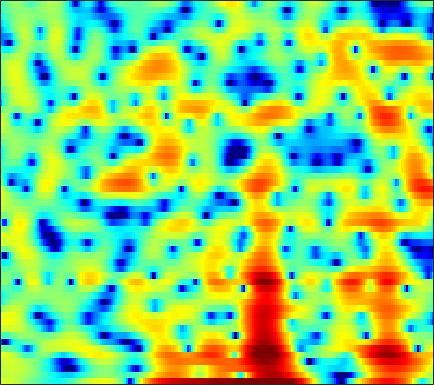

The table this chart was drawn from, first rows:
2.6354, 2.8104, 2.9228, 2.9107, 2.84, 2.6646, 2.3987, 2.1504, 1.7568, 1.3424, 0.90514, 0.57623, 0.14979, -0.25147, -0.54643, -0.94705, -1.339, -1.6512, -2.0604, -2.4764, -2.8792, -3.146, -3.4691, -3.7642
1.67, 1.867, 2.066, 2.198, 2.252, 2.27, 2.228, 2.16, 2.023, 1.84, 1.614, 1.422, 1.131, 0.8063, 0.5384, 0.1512, -0.2729, -0.6153, -1.091, -1.596, -2.122, -2.532, -3.092, -3.663
1.943, 2.152, 2.379, 2.541, 2.617, 2.669, 2.656, 2.606, 2.486, 2.307, 2.072, 1.859, 1.526, 1.138, 0.8117, 0.3231, -0.2314, -0.6892, -1.364, -2.118, -2.954, -3.648, -4.665, -5.803
2.169, 2.45, 2.708, 2.838, 2.863, 2.82, 2.695, 2.557, 2.328, 2.056, 1.757, 1.519, 1.194, 0.8565, 0.5919, 0.2119, -0.2135, -0.5829, -1.159, -1.861, -2.721, -3.482, -4.67, -6.087
3.484, 3.494, 3.401, 3.176, 2.913, 2.45, 1.83, 1.262, 0.3688, -0.6468, -1.678, -2.341, -2.818, -2.71, -2.318, -1.58, -0.842, -0.3872, 0.04793, 0.2402, 0.1894, -0.008322, -0.4776, -1.186
-0.1816, -0.563, -0.9388, -1.166, -1.289, -1.491, -1.866, -2.346, -3.326, -4.848, -7.089, -9.212, -11.45, -9.925, -7.451, -4.54, -2.339, -1.098, 0.1605, 1.069, 1.714, 2.043, 2.332, 2.49
-10.85, -16.87, -23.6, -12.48, -8.884, -6.011, -4.28, -3.45, -2.754, -2.356, -2.144, -2.016, -1.809, -1.508, -1.207, -0.7352, -0.2174, 0.1646, 0.6365, 1.053, 1.418, 1.659, 1.941, 2.19
-1.91, -2.225, -2.317, -2.02, -1.623, -0.9958, -0.3941, -0.007422, 0.385, 0.634, 0.7559, 0.7814, 0.7452, 0.6444, 0.5315, 0.342, 0.1061, -0.08634, -0.3588, -0.6048, -0.7999, -0.8775, -0.8631, -0.6712
2.523, 2.576, 2.647, 2.714, 2.752, 2.773, 2.74, 2.673, 2.51, 2.247, 1.877, 1.524, 0.9491, 0.2668, -0.3216, -1.201, -2.211, -3.066, -4.375, -5.962, -7.837, -9.341, -10.83, -10.46
3.721, 3.847, 3.951, 3.975, 3.94, 3.812, 3.561, 3.291, 2.8, 2.149, 1.323, 0.5801, -0.5814, -1.934, -3.046, -4.601, -6.145, -7.23, -8.549, -9.815, -11.17, -12.28, -13.41, -12.78
3.263, 3.488, 3.723, 3.863, 3.896, 3.829, 3.614, 3.335, 2.785, 2.011, 0.9704, -0.02441, -1.698, -3.897, -6.022, -9.885, -16.07, -23.7, -18.32, -12.82, -9.887, -8.408, -6.869, -5.569
0.08604, 0.6974, 1.431, 2.001, 2.31, 2.568, 2.647, 2.582, 2.33, 1.876, 1.211, 0.5763, -0.4527, -1.689, -2.721, -4.112, -5.276, -5.78, -5.776, -5.146, -4.228, -3.51, -2.591, -1.75
-4.72, -3.308, -1.879, -0.8095, -0.202, 0.3815, 0.7697, 0.9456, 1.056, 1.038, 0.908, 0.7434, 0.454, 0.1262, -0.1371, -0.4637, -0.7202, -0.8395, -0.888, -0.8258, -0.662, -0.487, -0.219, 0.05797
-4.691, -3.774, -2.778, -2.029, -1.586, -1.125, -0.7846, -0.564, -0.296, -0.03004, 0.2317, 0.4119, 0.6046, 0.7445, 0.8041, 0.8358, 0.8082, 0.7584, 0.6771, 0.6066, 0.5474, 0.5327, 0.5264, 0.5384
-2.335, -1.958, -1.62, -1.567, -1.722, -2.121, -2.593, -2.807, -2.678, -1.962, -0.8982, -0.07871, 0.8895, 1.596, 1.939, 2.163, 2.124, 1.954, 1.571, 1.089, 0.6226, 0.3371, 0.1394, 0.1475
-0.194, 0.3191, 0.519, 0.1522, -0.6153, -2.513, -6.076, -11.38, -22.88, -7.368, -2.202, 0.1346, 2.184, 3.412, 3.92, 4.092, 3.737, 3.118, 1.748, -0.3346, -3.207, -5.523, -6.337, -3.995
-0.7299, -0.2694, 0.005276, -0.03255, -0.2136, -0.6487, -1.151, -1.387, -1.264, -0.558, 0.4977, 1.317, 2.213, 2.801, 3.001, 2.922, 2.415, 1.75, 0.4232, -1.43, -3.669, -5.204, -5.734, -4.355
-1.835, -1.76, -1.585, -1.365, -1.153, -0.826, -0.454, -0.1482, 0.2892, 0.7594, 1.208, 1.518, 1.824, 1.974, 1.967, 1.793, 1.427, 1.034, 0.4181, -0.2589, -0.891, -1.268, -1.564, -1.6
-4.198, -4.726, -4.729, -3.94, -3.075, -1.815, -0.6563, 0.1073, 0.9473, 1.605, 2.079, 2.31, 2.479, 2.482, 2.378, 2.109, 1.705, 1.331, 0.7663, 0.1631, -0.418, -0.8187, -1.268, -1.586
-8.806, -15.7, -19.25, -8.562, -4.933, -1.858, 0.1954, 1.315, 2.41, 3.133, 3.566, 3.721, 3.725, 3.522, 3.242, 2.714, 2.03, 1.416, 0.4895, -0.5272, -1.607, -2.411, -3.428, -4.26
-0.2831, -0.8544, -0.9793, -0.3875, 0.3377, 1.397, 2.358, 2.942, 3.521, 3.854, 3.944, 3.86, 3.538, 2.979, 2.416, 1.464, 0.2975, -0.7086, -2.235, -3.967, -5.932, -7.562, -10.03, -13.05
3.016, 2.815, 2.687, 2.744, 2.87, 3.099, 3.33, 3.459, 3.524, 3.428, 3.128, 2.761, 2.052, 1.093, 0.2019, -1.224, -2.942, -4.399, -6.591, -9.046, -11.71, -13.73, -16.19, -18.27
3.462, 3.226, 3.072, 3.111, 3.233, 3.448, 3.639, 3.724, 3.693, 3.459, 2.977, 2.432, 1.452, 0.1663, -1.02, -2.886, -5.086, -6.951, -9.742, -13.03, -17.21, -21.79, -35.63, -26.06
1.13, 0.3297, 0.1468, 0.9148, 1.787, 2.92, 3.8, 4.24, 4.527, 4.455, 4.029, 3.46, 2.371, 0.8584, -0.5718, -2.908, -5.734, -8.158, -11.51, -14.14, -15.23, -15.35, -14.71, -13.19
-4.713, -11.3, -12.34, -4.045, -0.8669, 1.772, 3.39, 4.15, 4.705, 4.816, 4.535, 4.071, 3.097, 1.704, 0.3509, -1.94, -4.966, -7.953, -13.37, -18.65, -14.89, -11.69, -8.821, -6.667
0.475, -0.06931, -0.2086, 0.2545, 0.8307, 1.647, 2.323, 2.689, 2.96, 2.986, 2.758, 2.439, 1.806, 0.9494, 0.1675, -1.041, -2.351, -3.336, -4.452, -5.102, -5.176, -4.909, -4.266, -3.503
1.946, 1.764, 1.593, 1.521, 1.511, 1.528, 1.543, 1.53, 1.464, 1.326, 1.112, 0.9024, 0.5801, 0.2015, -0.1069, -0.5366, -0.9599, -1.252, -1.577, -1.81, -1.923, -1.951, -1.912, -1.838
2.53, 2.338, 2.028, 1.706, 1.46, 1.124, 0.7885, 0.5335, 0.2006, -0.1097, -0.3558, -0.4938, -0.592, -0.5841, -0.5213, -0.3834, -0.2371, -0.1279, -0.02312, 0.02556, 0.006239, -0.05635, -0.2371, -0.5185
3.138, 2.74, 2.117, 1.441, 0.922, 0.2465, -0.4228, -0.9362, -1.648, -2.384, -3.031, -3.322, -3.27, -2.632, -1.901, -0.8122, 0.2097, 0.8534, 1.527, 1.962, 2.135, 2.102, 1.814, 1.236
2.866, 1.976, 0.6082, -0.8616, -1.86, -2.865, -3.487, -3.902, -4.728, -6.259, -9.184, -12.86, -16.02, -9.325, -5.506, -2.016, 0.4014, 1.73, 3.032, 3.866, 4.306, 4.365, 4.124, 3.461
0.07799, -1.493, -4.42, -8.94, -14.13, -17.34, -11.58, -9.13, -7.571, -7.237, -7.627, -7.978, -7.622, -5.804, -4.017, -1.698, 0.2705, 1.482, 2.766, 3.686, 4.271, 4.489, 4.481, 4.128
-1.791, -2.85, -4.615, -6.622, -7.949, -8.691, -8.062, -7.26, -6.31, -5.63, -5.123, -4.8, -4.253, -3.511, -2.814, -1.736, -0.5718, 0.2879, 1.341, 2.251, 2.941, 3.322, 3.599, 3.639
-2.016, -2.214, -2.566, -2.927, -3.164, -3.388, -3.501, -3.552, -3.622, -3.773, -4.035, -4.277, -4.596, -4.747, -4.594, -3.917, -2.764, -1.727, -0.3328, 0.9186, 1.935, 2.523, 3.086, 3.393
-2.651, -2.103, -1.518, -1.102, -0.9056, -0.7874, -0.8602, -1.039, -1.484, -2.219, -3.373, -4.596, -6.954, -10.58, -13.81, -12.47, -7.497, -4.633, -1.81, 0.2052, 1.664, 2.445, 3.162, 3.547
-4.819, -3.205, -1.606, -0.5215, 0.02715, 0.462, 0.6031, 0.525, 0.1638, -0.5065, -1.517, -2.536, -4.238, -6.102, -7.07, -6.621, -4.562, -2.829, -0.809, 0.7761, 1.939, 2.573, 3.101, 3.301
-4.377, -2.944, -1.487, -0.432, 0.1308, 0.6193, 0.8606, 0.89, 0.762, 0.4629, 0.0389, -0.3266, -0.7994, -1.147, -1.243, -1.1, -0.6697, -0.2062, 0.4798, 1.144, 1.69, 1.994, 2.208, 2.17
-1.508, -0.989, -0.3603, 0.1366, 0.4189, 0.6713, 0.7771, 0.7774, 0.6905, 0.5265, 0.3078, 0.1309, -0.09517, -0.2747, -0.3505, -0.3491, -0.2156, -0.04779, 0.2462, 0.575, 0.8921, 1.072, 1.217, 1.188
0.6908, 0.7835, 0.8748, 0.8928, 0.8581, 0.7587, 0.6077, 0.4759, 0.2706, 0.04207, -0.216, -0.432, -0.7484, -1.074, -1.308, -1.547, -1.633, -1.563, -1.276, -0.8211, -0.2852, 0.1066, 0.5513, 0.8583
2.226, 2.061, 1.714, 1.254, 0.8419, 0.2478, -0.2981, -0.6365, -0.9557, -1.17, -1.375, -1.601, -2.084, -2.838, -3.589, -4.754, -5.75, -5.957, -5.221, -3.749, -2.176, -1.105, 0.06707, 0.9673
2.93, 2.563, 1.791, 0.6885, -0.4002, -2.167, -4.052, -5.103, -5.212, -4.233, -3.255, -2.844, -2.897, -3.799, -5.138, -8.3, -14.95, -29.09, -12.75, -6.847, -3.573, -1.871, -0.1869, 1.079
2.335, 2.027, 1.337, 0.1542, -1.211, -4.012, -8.829, -14.58, -11.98, -6.274, -3.315, -2.077, -1.341, -1.386, -1.807, -2.673, -3.607, -3.971, -3.814, -3.086, -2.273, -1.704, -0.941, -0.1064
-0.5926, -0.1626, 0.3105, 0.4468, 0.3356, -0.07265, -0.5449, -0.7312, -0.5196, 0.132, 0.8646, 1.303, 1.636, 1.676, 1.505, 1.074, 0.4645, -0.06407, -0.9142, -1.984, -3.371, -4.654, -6.367, -6.667
-7.374, -4.509, -1.986, -0.3143, 0.5542, 1.371, 1.925, 2.242, 2.578, 2.84, 3.031, 3.084, 3.029, 2.792, 2.486, 1.889, 1.114, 0.3595, -0.8774, -2.542, -4.849, -7.166, -11.4, -13.54
-5.832, -4.102, -2.049, -0.4079, 0.5613, 1.567, 2.291, 2.68, 3.021, 3.179, 3.173, 3.068, 2.786, 2.337, 1.907, 1.211, 0.3787, -0.3192, -1.34, -2.407, -3.454, -4.174, -4.833, -4.958
-2.407, -1.549, -0.3919, 0.6643, 1.353, 2.1, 2.642, 2.914, 3.105, 3.102, 2.896, 2.624, 2.101, 1.419, 0.8129, -0.09584, -1.106, -1.863, -2.828, -3.628, -4.141, -4.334, -4.303, -4.002
-0.9499, -0.09839, 0.9147, 1.781, 2.317, 2.868, 3.224, 3.359, 3.35, 3.129, 2.692, 2.215, 1.393, 0.358, -0.5673, -1.98, -3.58, -4.899, -6.652, -8.101, -8.69, -8.287, -7.042, -5.54
-0.4335, 0.526, 1.593, 2.422, 2.902, 3.354, 3.585, 3.608, 3.428, 3.001, 2.328, 1.651, 0.5167, -0.8953, -2.143, -4.07, -6.353, -8.41, -12.12, -18.62, -34.87, -18.07, -11.26, -7.369
-0.05059, 0.8467, 1.812, 2.546, 2.959, 3.325, 3.467, 3.421, 3.148, 2.603, 1.757, 0.9144, -0.5205, -2.303, -3.849, -6.147, -8.42, -9.881, -11.2, -11.71, -11.14, -9.883, -7.646, -5.35
0.3611, 0.9644, 1.647, 2.206, 2.535, 2.852, 3.008, 3.007, 2.798, 2.338, 1.53, 0.6718, -0.8847, -3.031, -5.139, -9.007, -14.96, -20.92, -16.44, -11.23, -8.03, -6.191, -4.161, -2.459
-0.5347, -0.2908, 0.04784, 0.4059, 0.7131, 1.161, 1.602, 1.87, 2.07, 2.014, 1.651, 1.142, 0.1376, -1.298, -2.642, -4.718, -6.772, -7.661, -7.228, -5.546, -3.703, -2.454, -1.039, 0.1187
-3.97, -4.251, -4.643, -4.78, -4.451, -3.376, -1.933, -0.8913, 0.2653, 1.016, 1.396, 1.433, 1.186, 0.6849, 0.1885, -0.4797, -1.024, -1.25, -1.216, -0.8329, -0.1793, 0.3921, 1.141, 1.766
-8.395, -9.246, -11.84, -18.15, -22.95, -11.8, -6.242, -3.591, -1.176, 0.3864, 1.29, 1.634, 1.71, 1.45, 1.082, 0.4674, -0.1383, -0.467, -0.608, -0.3363, 0.3001, 0.8948, 1.704, 2.368
-9.62, -8.916, -8.587, -8.407, -7.707, -5.737, -3.337, -1.68, 0.08584, 1.347, 2.069, 2.29, 2.176, 1.57, 0.7957, -0.7451, -2.864, -4.692, -6.268, -5.064, -2.53, -0.7841, 1.042, 2.321
-8.226, -6.766, -5.183, -3.838, -2.891, -1.651, -0.4592, 0.3629, 1.285, 1.933, 2.279, 2.3, 1.99, 1.233, 0.3241, -1.481, -4.181, -6.963, -10.32, -7.881, -3.951, -1.736, 0.3542, 1.721
-6.061, -4.982, -3.699, -2.545, -1.768, -0.8498, -0.05027, 0.4572, 0.9979, 1.352, 1.516, 1.504, 1.292, 0.8698, 0.4181, -0.295, -1.049, -1.506, -1.771, -1.503, -0.831, -0.2146, 0.5701, 1.185
-4.023, -3.384, -2.56, -1.783, -1.251, -0.616, -0.08297, 0.2369, 0.5561, 0.7566, 0.8258, 0.8092, 0.7083, 0.5424, 0.3956, 0.2078, 0.06186, 0.007163, 0.03868, 0.1825, 0.4163, 0.6135, 0.8579, 1.03
-2.539, -2.184, -1.646, -1.103, -0.7147, -0.2514, 0.1029, 0.2874, 0.4138, 0.4139, 0.3063, 0.1787, 0.001026, -0.1386, -0.1818, -0.1584, -0.02406, 0.127, 0.3682, 0.6208, 0.8618, 1.016, 1.161, 1.208
-2.217, -1.939, -1.374, -0.7096, -0.2204, 0.3193, 0.6644, 0.7699, 0.6798, 0.3158, -0.2687, -0.8106, -1.537, -2.033, -2.118, -1.808, -1.172, -0.6182, 0.07882, 0.6674, 1.113, 1.359, 1.576, 1.667
